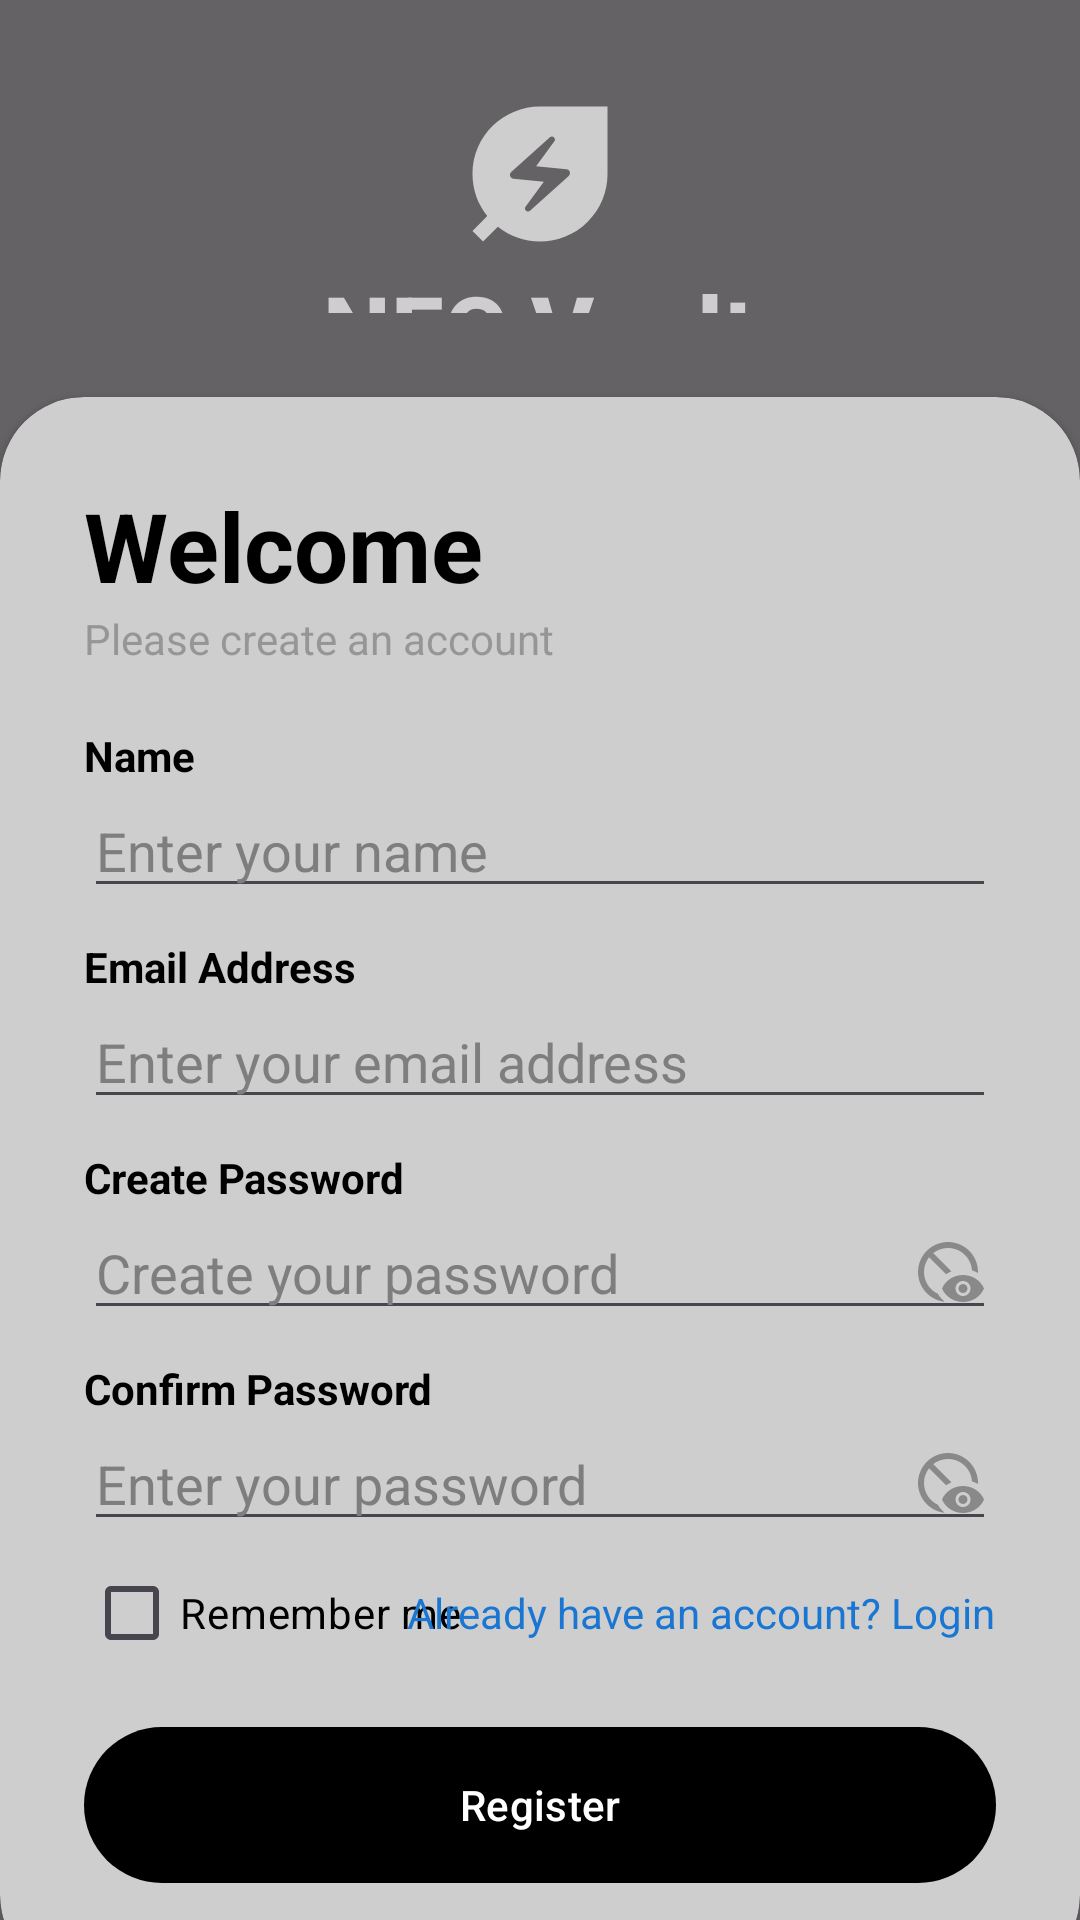

Layout XML and referenced resources for this Android screen:
<!-- AndroidManifest.xml: application theme Theme.Nfc -->
<!-- res/layout/activity_register.xml -->
<?xml version="1.0" encoding="utf-8"?>
<RelativeLayout xmlns:android="http://schemas.android.com/apk/res/android"
    xmlns:tools="http://schemas.android.com/tools"
    xmlns:app="http://schemas.android.com/apk/res-auto"
    android:id="@+id/main"
    android:layout_width="match_parent"
    android:layout_height="match_parent"
    android:background="@drawable/bg"
    tools:context=".MainActivity">

    <RelativeLayout
        android:layout_width="match_parent"
        android:layout_height="match_parent"
        android:background="@color/black"
        android:alpha="0.6"/>

    <LinearLayout
        android:layout_width="match_parent"
        android:layout_height="match_parent"
        android:orientation="vertical"
        android:gravity="center"
        android:layout_above="@id/card_view"
        android:padding="28dp">

        <ImageView
            android:layout_width="match_parent"
            android:layout_height="60dp"
            android:src="@drawable/leaf_logo"/>

        <TextView
            android:layout_width="wrap_content"
            android:layout_height="wrap_content"
            android:fontFamily="sans-serif-medium"
            android:text="@string/app_name"
            android:textColor="@color/grey"
            android:textSize="32sp"
            android:textStyle="bold" />


    </LinearLayout>

    <androidx.cardview.widget.CardView
        android:layout_width="match_parent"
        android:layout_height="wrap_content"
        android:layout_alignParentBottom="true"
        app:cardCornerRadius="28dp"
        android:layout_marginBottom="-20dp"
        app:cardBackgroundColor="@color/grey"
        android:id="@+id/card_view">

        <LinearLayout
            android:layout_width="match_parent"
            android:layout_height="wrap_content"
            android:orientation="vertical"
            android:padding="28dp">

            <TextView
                android:layout_width="wrap_content"
                android:layout_height="wrap_content"
                android:text="Welcome"
                android:textColor="@color/black"
                android:textSize="32sp"
                android:textStyle="bold"/>

            <TextView
                android:layout_width="wrap_content"
                android:layout_height="wrap_content"
                android:text="Please create an account"
                android:textColor="@color/ph_grey"
                android:alpha="0.7"/>

            
            <View
                android:layout_width="wrap_content"
                android:layout_height="20dp"/>

            <TextView
                android:layout_width="wrap_content"
                android:layout_height="wrap_content"
                android:text="Name"
                android:textColor="@color/black"
                android:textStyle="bold"/>

            <EditText
                android:id="@+id/name"
                android:layout_width="match_parent"
                android:layout_height="wrap_content"
                android:inputType="textPersonName"
                android:hint="@string/name_ph"
                android:textColor="@color/black"
                android:textColorHint="@color/ph_grey"
                android:drawableEnd="@drawable/done_icon"/>

            
            <View
                android:layout_width="wrap_content"
                android:layout_height="10dp"/>

            <TextView
                android:layout_width="wrap_content"
                android:layout_height="wrap_content"
                android:text="Email Address"
                android:textColor="@color/black"
                android:textStyle="bold"/>

            <EditText
                android:id="@+id/email"
                android:layout_width="match_parent"
                android:layout_height="wrap_content"
                android:inputType="textEmailAddress"
                android:hint="@string/email_ph"
                android:textColor="@color/black"
                android:textColorHint="@color/ph_grey"
                android:drawableEnd="@drawable/done_icon"/>

            

            <View
                android:layout_width="wrap_content"
                android:layout_height="10dp"/>

            <TextView
                android:layout_width="wrap_content"
                android:layout_height="wrap_content"
                android:text="Create Password"
                android:textColor="@color/black"
                android:textStyle="bold"/>

            <EditText
                android:id="@+id/password"
                android:layout_width="match_parent"
                android:layout_height="wrap_content"
                android:inputType="textPassword"
                android:hint="@string/password_phr"
                android:textColor="@color/black"
                android:textColorHint="@color/ph_grey"
                android:drawableEnd="@drawable/disabled_visible"/>

            <View
                android:layout_width="wrap_content"
                android:layout_height="10dp"/>

            <TextView
                android:layout_width="wrap_content"
                android:layout_height="wrap_content"
                android:text="Confirm Password"
                android:textColor="@color/black"
                android:textStyle="bold"/>

            <EditText
                android:id="@+id/confirmPass"
                android:layout_width="match_parent"
                android:layout_height="wrap_content"
                android:inputType="textPassword"
                android:hint="@string/password_ph"
                android:textColor="@color/black"
                android:textColorHint="@color/ph_grey"
                android:drawableEnd="@drawable/disabled_visible"/>

            <RelativeLayout
                android:layout_width="match_parent"
                android:layout_height="wrap_content">

                <CheckBox
                    android:layout_width="wrap_content"
                    android:layout_height="wrap_content"
                    android:text="Remember me"
                    android:textColor="@color/black"
                    android:layout_centerVertical="true"/>

                <TextView
                    android:id="@+id/login_text"
                    android:layout_width="wrap_content"
                    android:layout_height="wrap_content"
                    android:text="Already have an account? Login"
                    android:textColor="@color/blue"
                    android:layout_alignParentEnd="true"
                    android:layout_centerVertical="true"
                    android:clickable="true"
                    android:focusable="true"/>

            </RelativeLayout>

            <View
                android:layout_width="wrap_content"
                android:layout_height="10dp"/>

            <com.google.android.material.button.MaterialButton
                android:id="@+id/register_button"
                android:layout_width="match_parent"
                android:layout_height="60dp"
                android:text="Register"
                app:cornerRadius="32dp"/>



        </LinearLayout>
    </androidx.cardview.widget.CardView>


</RelativeLayout>
<!-- resources referenced by this layout -->
<resources>
  <color name="black">#FF000000</color>
  <color name="blue">#1976D2</color>
  <color name="grey">#CECECE</color>
  <color name="ph_grey">#7E7E7E</color>
  <!-- drawable disabled_visible (drawable) -->
  <vector xmlns:android="http://schemas.android.com/apk/res/android" android:height="24dp" android:tint="#898989" android:viewportHeight="24" android:viewportWidth="24" android:width="24dp">
        
      <path android:fillColor="@android:color/white" android:pathData="M21.99,12.34C22,12.23 22,12.11 22,12c0,-5.52 -4.48,-10 -10,-10S2,6.48 2,12c0,5.17 3.93,9.43 8.96,9.95c-0.93,-0.73 -1.72,-1.64 -2.32,-2.68C5.9,18 4,15.22 4,12c0,-1.85 0.63,-3.55 1.69,-4.9l5.66,5.66c0.56,-0.4 1.17,-0.73 1.82,-1L7.1,5.69C8.45,4.63 10.15,4 12,4c4.24,0 7.7,3.29 7.98,7.45C20.69,11.67 21.37,11.97 21.99,12.34zM17,13c-3.18,0 -5.9,1.87 -7,4.5c1.1,2.63 3.82,4.5 7,4.5s5.9,-1.87 7,-4.5C22.9,14.87 20.18,13 17,13zM17,20c-1.38,0 -2.5,-1.12 -2.5,-2.5c0,-1.38 1.12,-2.5 2.5,-2.5s2.5,1.12 2.5,2.5C19.5,18.88 18.38,20 17,20zM18.5,17.5c0,0.83 -0.67,1.5 -1.5,1.5s-1.5,-0.67 -1.5,-1.5c0,-0.83 0.67,-1.5 1.5,-1.5S18.5,16.67 18.5,17.5z"/>
      
  </vector>
  <!-- drawable leaf_logo (drawable) -->
  <vector xmlns:android="http://schemas.android.com/apk/res/android" android:height="24dp" android:tint="#CECECE" android:viewportHeight="24" android:viewportWidth="24" android:width="24dp">
        
      <path android:fillColor="@android:color/white" android:pathData="M12,3c-4.8,0 -9,3.86 -9,9c0,2.12 0.74,4.07 1.97,5.61L3,19.59L4.41,21l1.97,-1.97C7.93,20.26 9.88,21 12,21c2.3,0 4.61,-0.88 6.36,-2.64C20.12,16.61 21,14.3 21,12l0,-9L12,3zM15.83,12.26l-5.16,4.63c-0.16,0.15 -0.41,0.14 -0.56,-0.01c-0.14,-0.14 -0.16,-0.36 -0.04,-0.52l2.44,-3.33l-4.05,-0.4c-0.44,-0.04 -0.63,-0.59 -0.3,-0.89l5.16,-4.63c0.16,-0.15 0.41,-0.14 0.56,0.01c0.14,0.14 0.16,0.36 0.04,0.52l-2.44,3.33l4.05,0.4C15.98,11.41 16.16,11.96 15.83,12.26z"/>
      
  </vector>
  <string name="app_name">NFC Vault</string>
  <string name="email_ph">Enter your email address</string>
  <string name="name_ph">Enter your name</string>
  <string name="password_ph">Enter your password</string>
  <string name="password_phr">Create your password</string>
  <style name="Theme.Nfc" parent="Base.Theme.Nfc" />
  <style name="Base.Theme.Nfc" parent="Theme.Material3.DayNight.NoActionBar">
          
          <item name="colorPrimary">@color/my_primary</item>
          <item name="colorPrimaryVariant">@color/my_primary</item>
          <item name="colorOnPrimary">@color/white</item>
          
          <item name="colorSecondary">@color/my_secondary</item>
          <item name="colorSecondaryVariant">@color/my_secondary</item>
          <item name="colorOnSecondary">@color/black</item>
          
          <item name="android:statusBarColor">@color/my_primary</item>
      </style>
  <color name="my_primary">#ff000000</color>
  <color name="white">#FFFFFFFF</color>
  <color name="my_secondary">#2196F3</color>
</resources>
